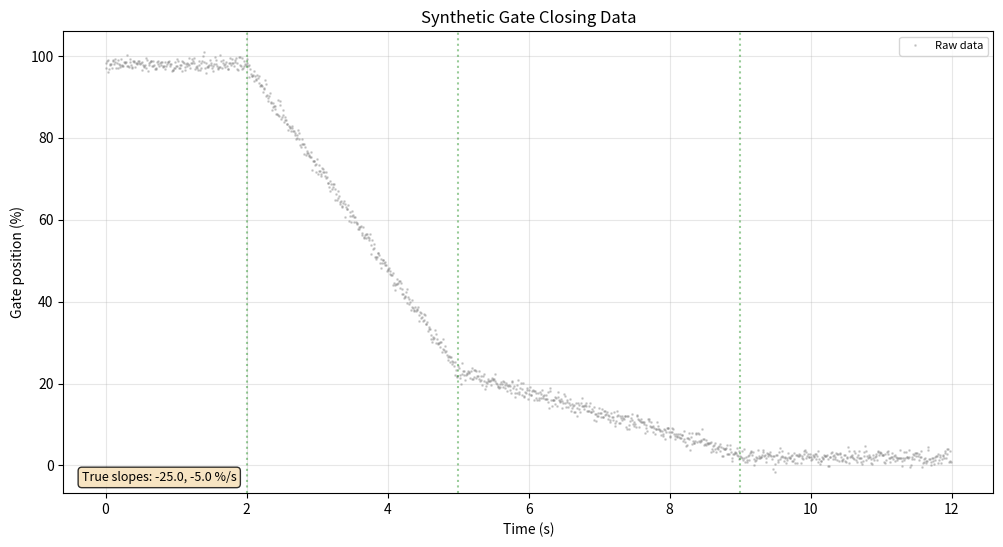

Recreate this plot in Python.
"""Synthetic data generation and plotting utilities for gate closing analysis."""

from __future__ import annotations

from dataclasses import dataclass, field
from typing import Any

import matplotlib.pyplot as plt
import numpy as np
import numpy.typing as npt


@dataclass
class GateData:
    """Container for synthetic gate closing data with ground-truth parameters."""

    time: npt.NDArray[np.floating[Any]]
    position: npt.NDArray[np.floating[Any]]
    # Ground-truth parameters
    breakpoints: list[float] = field(default_factory=list)
    slopes: list[float] = field(default_factory=list)
    plateaus: tuple[float, float] = (98.0, 2.0)


def generate_synthetic_data(
    *,
    dt: float = 0.01,
    plateau_high: float = 98.0,
    plateau_low: float = 2.0,
    t_start_closing: float = 2.0,
    t_slope_change: float = 5.0,
    t_end_closing: float = 9.0,
    t_total: float = 12.0,
    slope_fast: float = -25.0,
    slope_slow: float = -5.0,
    noise_std: float = 1.0,
    seed: int = 42,
) -> GateData:
    """Generate a realistic synthetic gate closing signal.

    The signal has four phases:
    1. High plateau (~plateau_high%)
    2. Fast linear closing (steep negative slope)
    3. Slow linear closing (gentle negative slope)
    4. Low plateau (~plateau_low%)

    The slopes are given in %/s. Default fast slope is -25%/s and slow is -5%/s.
    The breakpoint between fast and slow closing is at t_slope_change.
    """
    rng = np.random.default_rng(seed)
    time = np.arange(0, t_total, dt)
    position = np.empty_like(time)

    # Compute position values at breakpoints for continuity
    pos_at_start = plateau_high
    pos_at_slope_change = pos_at_start + slope_fast * (t_slope_change - t_start_closing)

    for i, t in enumerate(time):
        if t < t_start_closing:
            position[i] = plateau_high
        elif t < t_slope_change:
            position[i] = pos_at_start + slope_fast * (t - t_start_closing)
        elif t < t_end_closing:
            position[i] = pos_at_slope_change + slope_slow * (t - t_slope_change)
        else:
            position[i] = plateau_low

    # Clamp to physical range before adding noise
    position = np.clip(position, plateau_low, plateau_high)

    # Add sensor noise
    position = position + rng.normal(0, noise_std, size=position.shape)

    return GateData(
        time=time,
        position=position,
        breakpoints=[t_start_closing, t_slope_change, t_end_closing],
        slopes=[slope_fast, slope_slow],
        plateaus=(plateau_high, plateau_low),
    )


def plot_results(
    data: GateData,
    title: str,
    *,
    fitted_segments: list[
        tuple[npt.NDArray[np.floating[Any]], npt.NDArray[np.floating[Any]]]
    ]
    | None = None,
    detected_breakpoints: list[float] | None = None,
    estimated_slopes: list[float] | None = None,
) -> plt.Figure:
    """Plot the raw data with optional fitted segments and detected breakpoints."""
    fig, ax = plt.subplots(figsize=(12, 6))

    ax.plot(
        data.time,
        data.position,
        ".",
        color="gray",
        alpha=0.3,
        markersize=2,
        label="Raw data",
    )

    if fitted_segments:
        for i, (t_seg, y_seg) in enumerate(fitted_segments):
            ax.plot(t_seg, y_seg, linewidth=2, label=f"Segment {i}")

    if detected_breakpoints:
        for bp in detected_breakpoints:
            ax.axvline(
                bp, color="red", linestyle="--", alpha=0.7, label=f"BP @ {bp:.2f}s"
            )

    # Ground truth breakpoints
    for bp in data.breakpoints:
        ax.axvline(bp, color="green", linestyle=":", alpha=0.4)

    info_parts = []
    if estimated_slopes:
        for i, s in enumerate(estimated_slopes):
            info_parts.append(f"Slope {i + 1}: {s:.2f} %/s")
    info_parts.append(f"True slopes: {data.slopes[0]:.1f}, {data.slopes[1]:.1f} %/s")

    ax.text(
        0.02,
        0.02,
        "\n".join(info_parts),
        transform=ax.transAxes,
        verticalalignment="bottom",
        fontsize=9,
        bbox={"boxstyle": "round", "facecolor": "wheat", "alpha": 0.8},
    )

    ax.set_xlabel("Time (s)")
    ax.set_ylabel("Gate position (%)")
    ax.set_title(title)
    ax.legend(loc="upper right", fontsize=8)
    ax.grid(True, alpha=0.3)

    return fig


if __name__ == "__main__":
    data = generate_synthetic_data()
    print(f"Generated {len(data.time)} samples")
    print(f"True breakpoints: {data.breakpoints}")
    print(f"True slopes: {data.slopes}")
    fig = plot_results(data, "Synthetic Gate Closing Data")
    plt.show()
